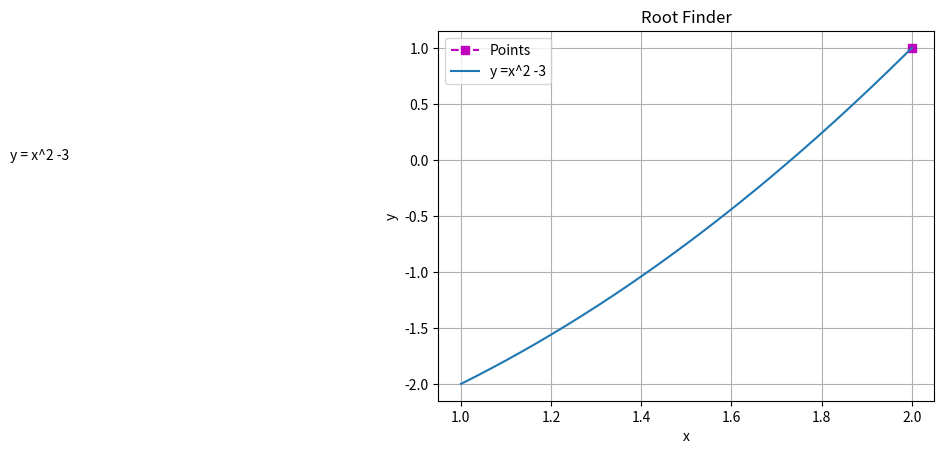
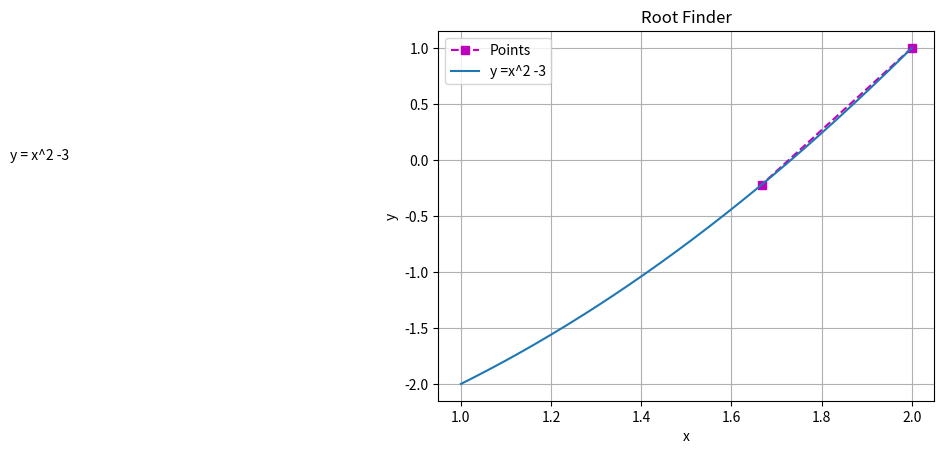

These charts were generated, in order, by the following Python code:
import matplotlib.pyplot as plt
import numpy as np


class RootFinder:

    def __init__(self, x1, x2, method):

        self.x1 = x1
        self.x2 = x2
        self.method = method
        self.maxIter = 0
        self.root = 0
        self.funcVal = 0
        self.tolerance = 0.000001
        self.func = 0
        self.valListx = []
        self.valListy = []

    def f(self, funcVal):
        self.func = pow(funcVal, 2) - 3
        return self.func

    def fPrime(self, funcVal):
        self.funcP = (2*funcVal)
        return self.funcP

    def pickMethod(self):
        if self.method == 'bisection':
            return self.bisection()
        elif self.method == 'newton':
            return self.newton()
        elif self.method == 'secant':
            return self.secant()
        else:
            raise ValueError('The method entered is invalid. Valid methods are "bisection", "newton", and "secant"')

    def bisection(self):
        self.a = self.x1
        self.b = self.x2
        midpoint = 1

        if self.a > self.b:
            raise ValueError('A must be less than b')

        self.funcVal = self.a
        if self.f(self.funcVal) > 0:
            raise ValueError('The function value f(a) is larger than 0 ')

        self.funcVal = self.b
        if self.f(self.funcVal) < 0:
            raise ValueError('The function value f(b) is smaller than 0 ')

        while midpoint != 0 or self.maxIter < 10:


            midpoint = (self.a + self.b) / 2
            self.funcVal = midpoint
            self.valListx.append(midpoint)
            self.valListy.append(self.f(midpoint))
            self.plot()

            if self.f(self.funcVal) == 0:
                self.root = self.funcVal
                midpoint = 0

            else:

                if self.f(self.funcVal) < 0:
                    self.a = self.funcVal

                if self.f(self.funcVal) > 0:
                    self.b = self.funcVal

            if self.a - self.b <= self.tolerance:
                self.root = self.funcVal
                midpoint = 0

            self.maxIter += 1
        return self.root

    def newton(self):
        self.a = 0
        self.b = self.x2
        count = 0

        if self.b <= 0:
            raise ValueError('A must be greater than 0')

        while count <= 10:
            self.valListx.append(self.b)
            self.valListy.append(self.f(self.b))
            self.plot()
            self.a = self.b
            self.b = self.b - ((self.f(self.b)) / (self.fPrime(self.b)))

            if (abs(self.a) - abs(self.b)) <= self.tolerance:
                self.root = self.b
                count = 11
            else:
                self.root = self.b

                count += 1
        return self.root

    def secant(self):
        self.a = self.x1
        self.b = self.x2
        count = 0
        c = 0

        if self.a > self.b:
            raise ValueError('A must be less than b')

        while count <= 10:
            self.valListx.append(self.b)
            self.valListy.append(self.f(self.b))
            self.plot()
            c = self.b
            self.b = (self.b) - (((self.a - self.b) / (self.f(self.a) - self.f(self.b))) * self.f(self.b))
            self.a = c
            if (abs(self.a) - abs(self.b)) <= self.tolerance:
                self.root = self.b
                count = 11
            else:
                self.root = self.b

                count += 1
        return self.root

    def __str__(self):
        return f'The root is {self.pickMethod()}'

    def plot(self):
        x = np.linspace(self.x1, self.x2, 400)
        plt.figure()
        plt.plot(self.valListx, self.valListy, 's--m', x,pow(x, 2) - 3)
        plt.xlabel('x')
        plt.ylabel('y')
        plt.title('Root Finder', loc='center')
        plt.legend(['Points', 'y =x^2 -3'])
        plt.grid()
        plt.text(0, 0, r'y = x^2 -3')
        plt.show()


r1 = RootFinder(1, 2, 'secant')
print(r1)






